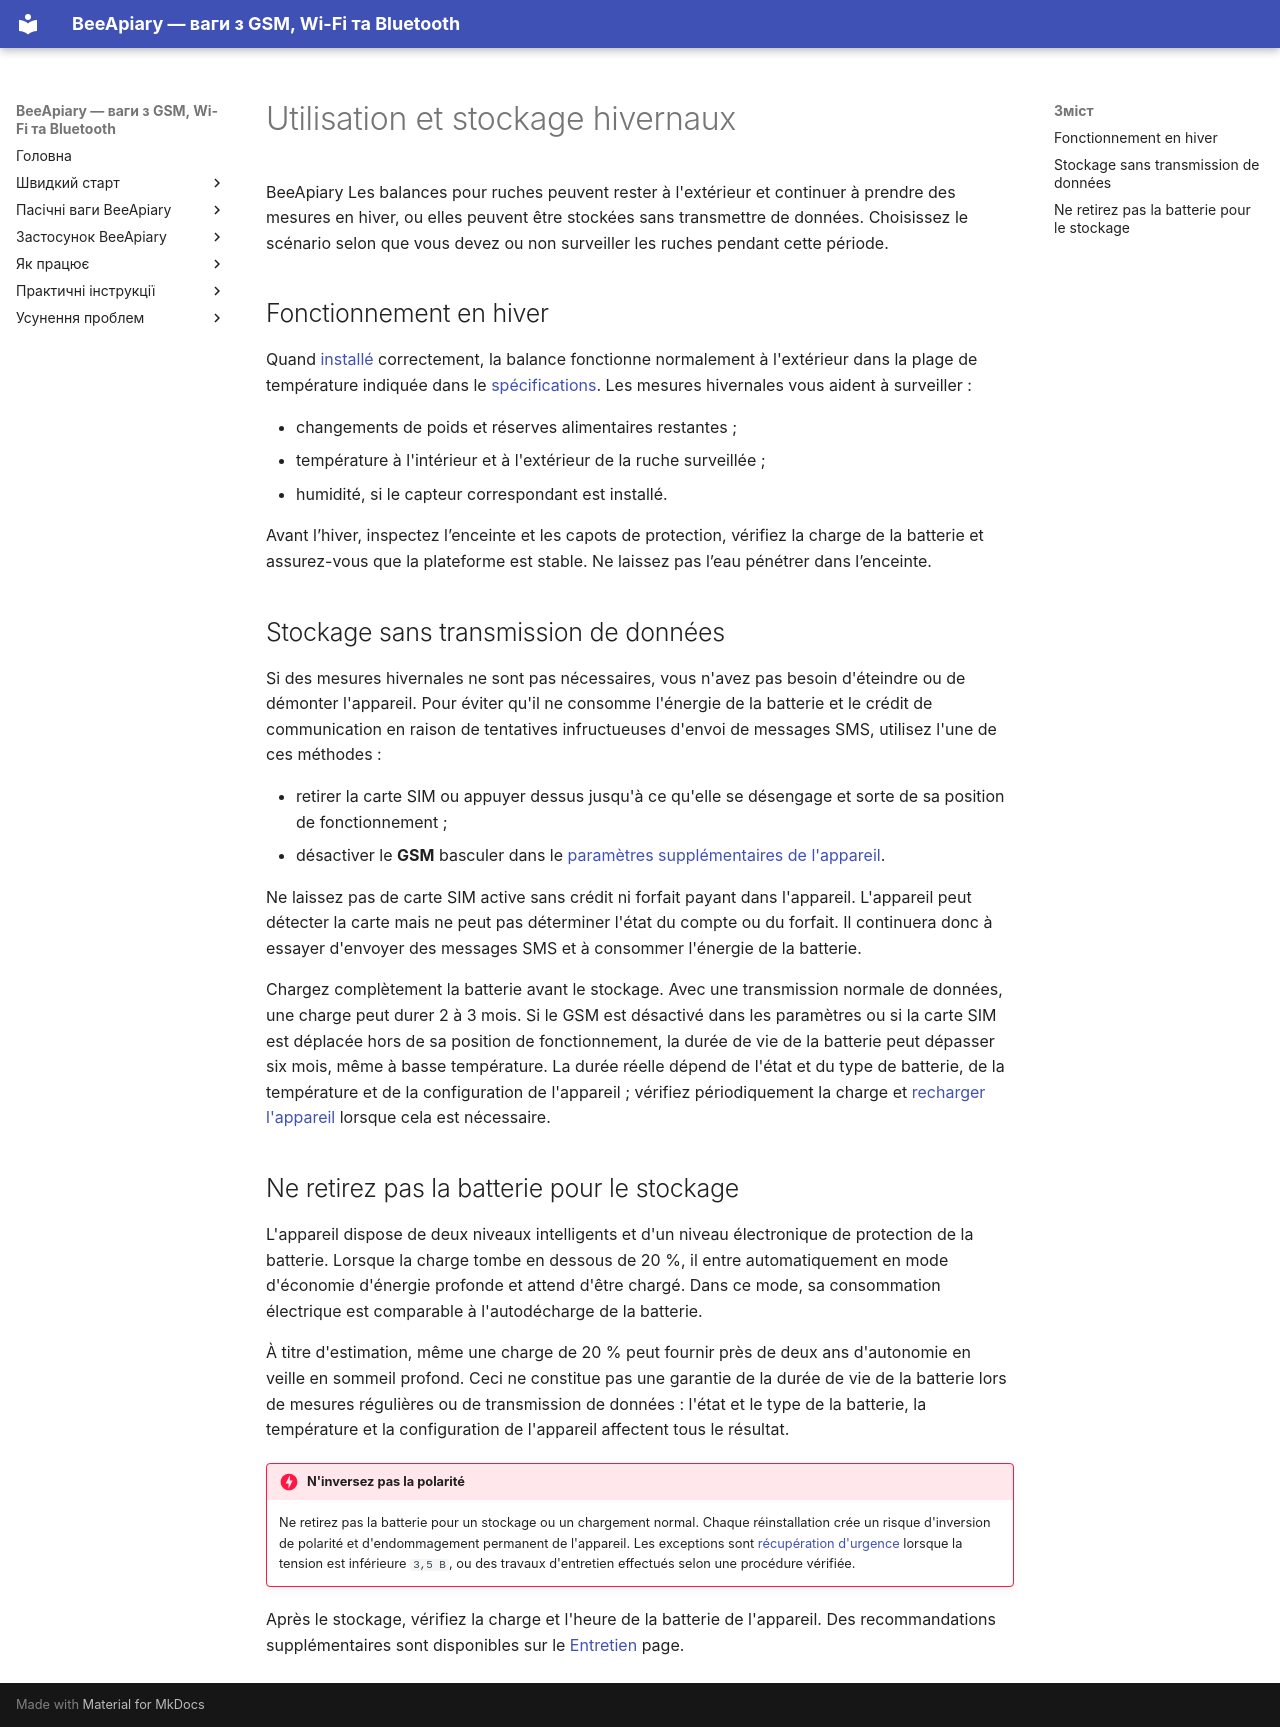

repository: Ivan-Bdgilko/BeeApiary_Docs · page: fr/device/winter-use-and-storage/index.html · generator: mkdocs

# Utilisation et stockage hivernaux

BeeApiary Les balances pour ruches peuvent rester à l'extérieur et continuer à prendre des mesures en hiver, ou elles peuvent être stockées sans transmettre de données. Choisissez le scénario selon que vous devez ou non surveiller les ruches pendant cette période.

## Fonctionnement en hiver

Quand [installé](installation.md) correctement, la balance fonctionne normalement à l'extérieur dans la plage de température indiquée dans le [spécifications](specifications.md). Les mesures hivernales vous aident à surveiller :

- changements de poids et réserves alimentaires restantes ;
- température à l'intérieur et à l'extérieur de la ruche surveillée ;
- humidité, si le capteur correspondant est installé.

Avant l’hiver, inspectez l’enceinte et les capots de protection, vérifiez la charge de la batterie et assurez-vous que la plateforme est stable. Ne laissez pas l’eau pénétrer dans l’enceinte.

## Stockage sans transmission de données

Si des mesures hivernales ne sont pas nécessaires, vous n'avez pas besoin d'éteindre ou de démonter l'appareil. Pour éviter qu'il ne consomme l'énergie de la batterie et le crédit de communication en raison de tentatives infructueuses d'envoi de messages SMS, utilisez l'une de ces méthodes :

- retirer la carte SIM ou appuyer dessus jusqu'à ce qu'elle se désengage et sorte de sa position de fonctionnement ;
- désactiver le **GSM** basculer dans le [paramètres supplémentaires de l'appareil](additional-settings.md).

Ne laissez pas de carte SIM active sans crédit ni forfait payant dans l'appareil. L'appareil peut détecter la carte mais ne peut pas déterminer l'état du compte ou du forfait. Il continuera donc à essayer d'envoyer des messages SMS et à consommer l'énergie de la batterie.

Chargez complètement la batterie avant le stockage. Avec une transmission normale de données, une charge peut durer 2 à 3 mois. Si le GSM est désactivé dans les paramètres ou si la carte SIM est déplacée hors de sa position de fonctionnement, la durée de vie de la batterie peut dépasser six mois, même à basse température. La durée réelle dépend de l'état et du type de batterie, de la température et de la configuration de l'appareil ; vérifiez périodiquement la charge et [recharger l'appareil](power.md) lorsque cela est nécessaire.

## Ne retirez pas la batterie pour le stockage

L'appareil dispose de deux niveaux intelligents et d'un niveau électronique de protection de la batterie. Lorsque la charge tombe en dessous de 20 %, il entre automatiquement en mode d'économie d'énergie profonde et attend d'être chargé. Dans ce mode, sa consommation électrique est comparable à l'autodécharge de la batterie.

À titre d'estimation, même une charge de 20 % peut fournir près de deux ans d'autonomie en veille en sommeil profond. Ceci ne constitue pas une garantie de la durée de vie de la batterie lors de mesures régulières ou de transmission de données : l'état et le type de la batterie, la température et la configuration de l'appareil affectent tous le résultat.

!!! danger "N'inversez pas la polarité"
    Ne retirez pas la batterie pour un stockage ou un chargement normal. Chaque réinstallation crée un risque d'inversion de polarité et d'endommagement permanent de l'appareil. Les exceptions sont [récupération d'urgence](../troubleshooting/recovery-after-storage.md) lorsque la tension est inférieure `3,5 В`, ou des travaux d'entretien effectués selon une procédure vérifiée.

Après le stockage, vérifiez la charge et l'heure de la batterie de l'appareil. Des recommandations supplémentaires sont disponibles sur le [Entretien](maintenance.md) page.
